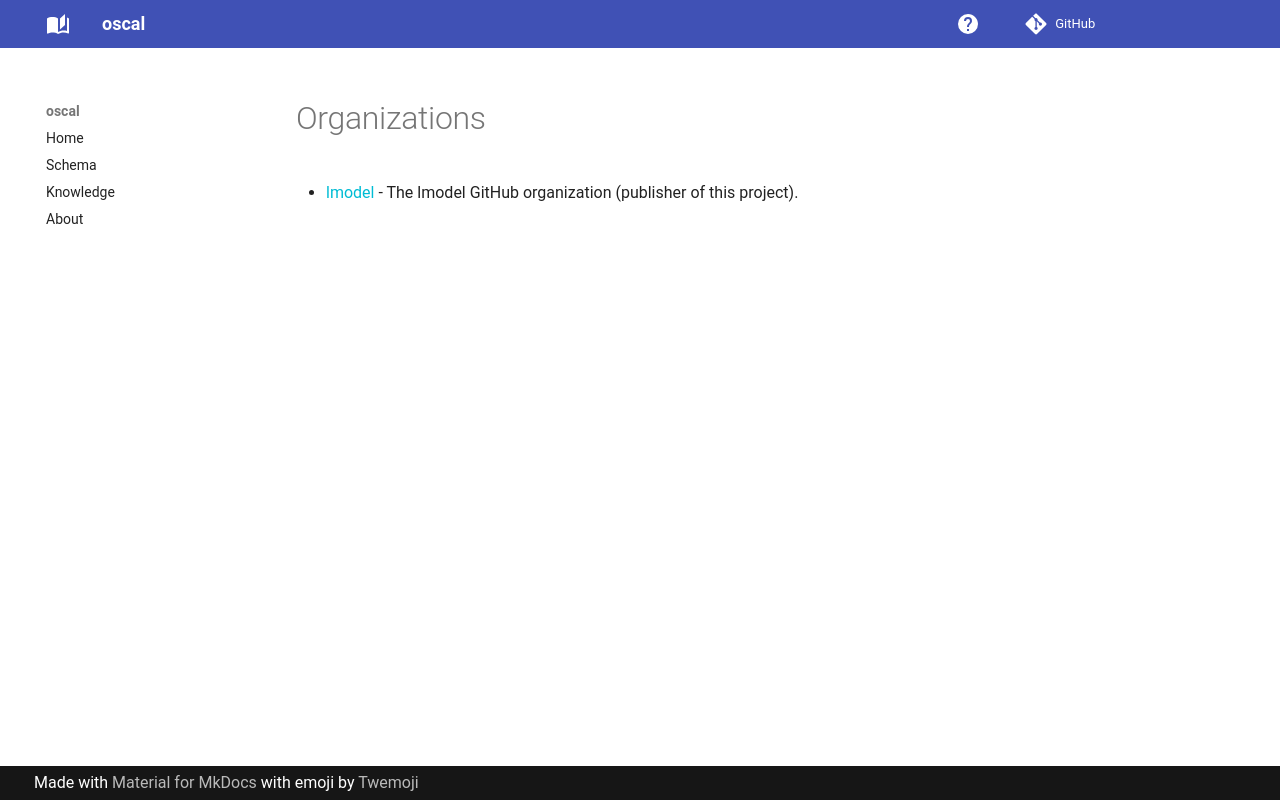

repository: lmodel/oscal · page: knowledge/org/index.html · generator: mkdocs

# Organizations

* [lmodel](lmodel.md) - The lmodel GitHub organization (publisher of this project).
